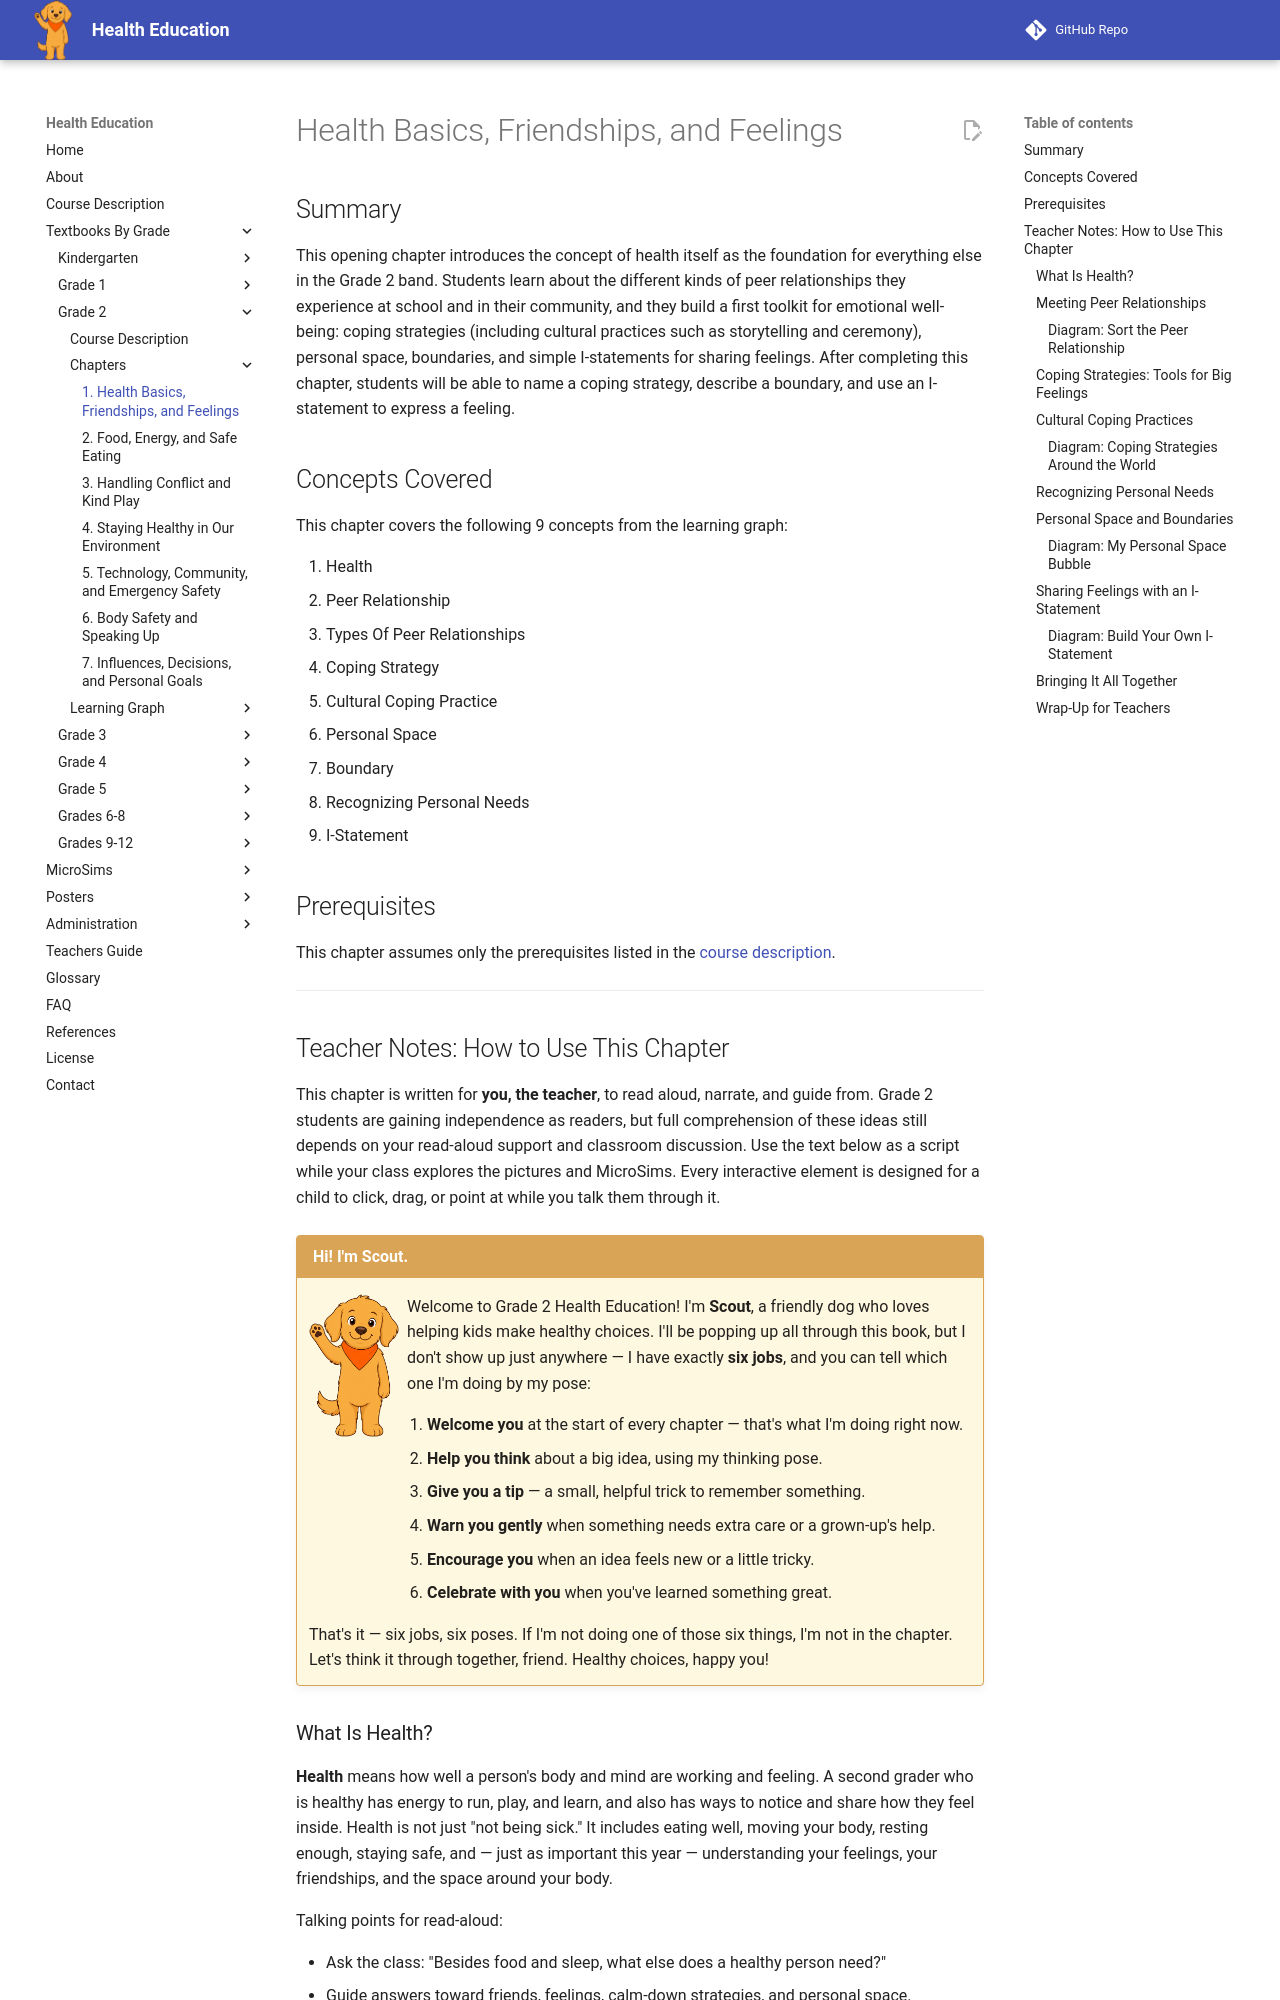

repository: dmccreary/health-education · page: bands/grade-2/chapters/01-health-friendships-feelings/index.html · generator: mkdocs

---
title: Health Basics, Friendships, and Feelings
description: Grade 2 opening chapter introducing health, peer relationships, coping strategies (including cultural practices), and a first emotional toolkit of personal space, boundaries, and I-statements.
generated_by: claude skill chapter-content-generator
date: 2026-07-06 15:10:24
version: 0.09
---

# Health Basics, Friendships, and Feelings

## Summary

This opening chapter introduces the concept of health itself as the foundation for everything else in the Grade 2 band. Students learn about the different kinds of peer relationships they experience at school and in their community, and they build a first toolkit for emotional well-being: coping strategies (including cultural practices such as storytelling and ceremony), personal space, boundaries, and simple I-statements for sharing feelings. After completing this chapter, students will be able to name a coping strategy, describe a boundary, and use an I-statement to express a feeling.

## Concepts Covered

This chapter covers the following 9 concepts from the learning graph:

1. Health
2. Peer Relationship
3. Types Of Peer Relationships
4. Coping Strategy
5. Cultural Coping Practice
6. Personal Space
7. Boundary
8. Recognizing Personal Needs
9. I-Statement

## Prerequisites

This chapter assumes only the prerequisites listed in the [course description](../../course-description.md).

---

## Teacher Notes: How to Use This Chapter

This chapter is written for **you, the teacher**, to read aloud, narrate, and guide from. Grade 2 students are gaining independence as readers, but full comprehension of these ideas still depends on your read-aloud support and classroom discussion. Use the text below as a script while your class explores the pictures and MicroSims. Every interactive element is designed for a child to click, drag, or point at while you talk them through it.

!!! mascot-welcome "Hi! I'm Scout."
    ![Scout the dog waving hello](../../../../img/mascot/welcome.png){ class="mascot-admonition-img" }
    Welcome to Grade 2 Health Education! I'm **Scout**, a friendly dog who loves helping kids make healthy choices. I'll be popping up all through this book, but I don't show up just anywhere — I have exactly **six jobs**, and you can tell which one I'm doing by my pose:

    1. **Welcome you** at the start of every chapter — that's what I'm doing right now.
    2. **Help you think** about a big idea, using my thinking pose.
    3. **Give you a tip** — a small, helpful trick to remember something.
    4. **Warn you gently** when something needs extra care or a grown-up's help.
    5. **Encourage you** when an idea feels new or a little tricky.
    6. **Celebrate with you** when you've learned something great.

    That's it — six jobs, six poses. If I'm not doing one of those six things, I'm not in the chapter. Let's think it through together, friend. Healthy choices, happy you!

### What Is Health?

**Health** means how well a person's body and mind are working and feeling. A second grader who is healthy has energy to run, play, and learn, and also has ways to notice and share how they feel inside. Health is not just "not being sick." It includes eating well, moving your body, resting enough, staying safe, and — just as important this year — understanding your feelings, your friendships, and the space around your body.

Talking points for read-aloud:

- Ask the class: "Besides food and sleep, what else does a healthy person need?"
- Guide answers toward friends, feelings, calm-down strategies, and personal space.
- Explain that this chapter is about the *people* and *feelings* parts of health — the friends we make and the tools we use when big feelings show up.

!!! mascot-thinking "Big Idea"
    ![Scout thinking](../../../../img/mascot/thinking.png){ class="mascot-admonition-img" }
    Health isn't only about your body. It's also about your friendships and your feelings — and knowing what to do when either one needs some care.
